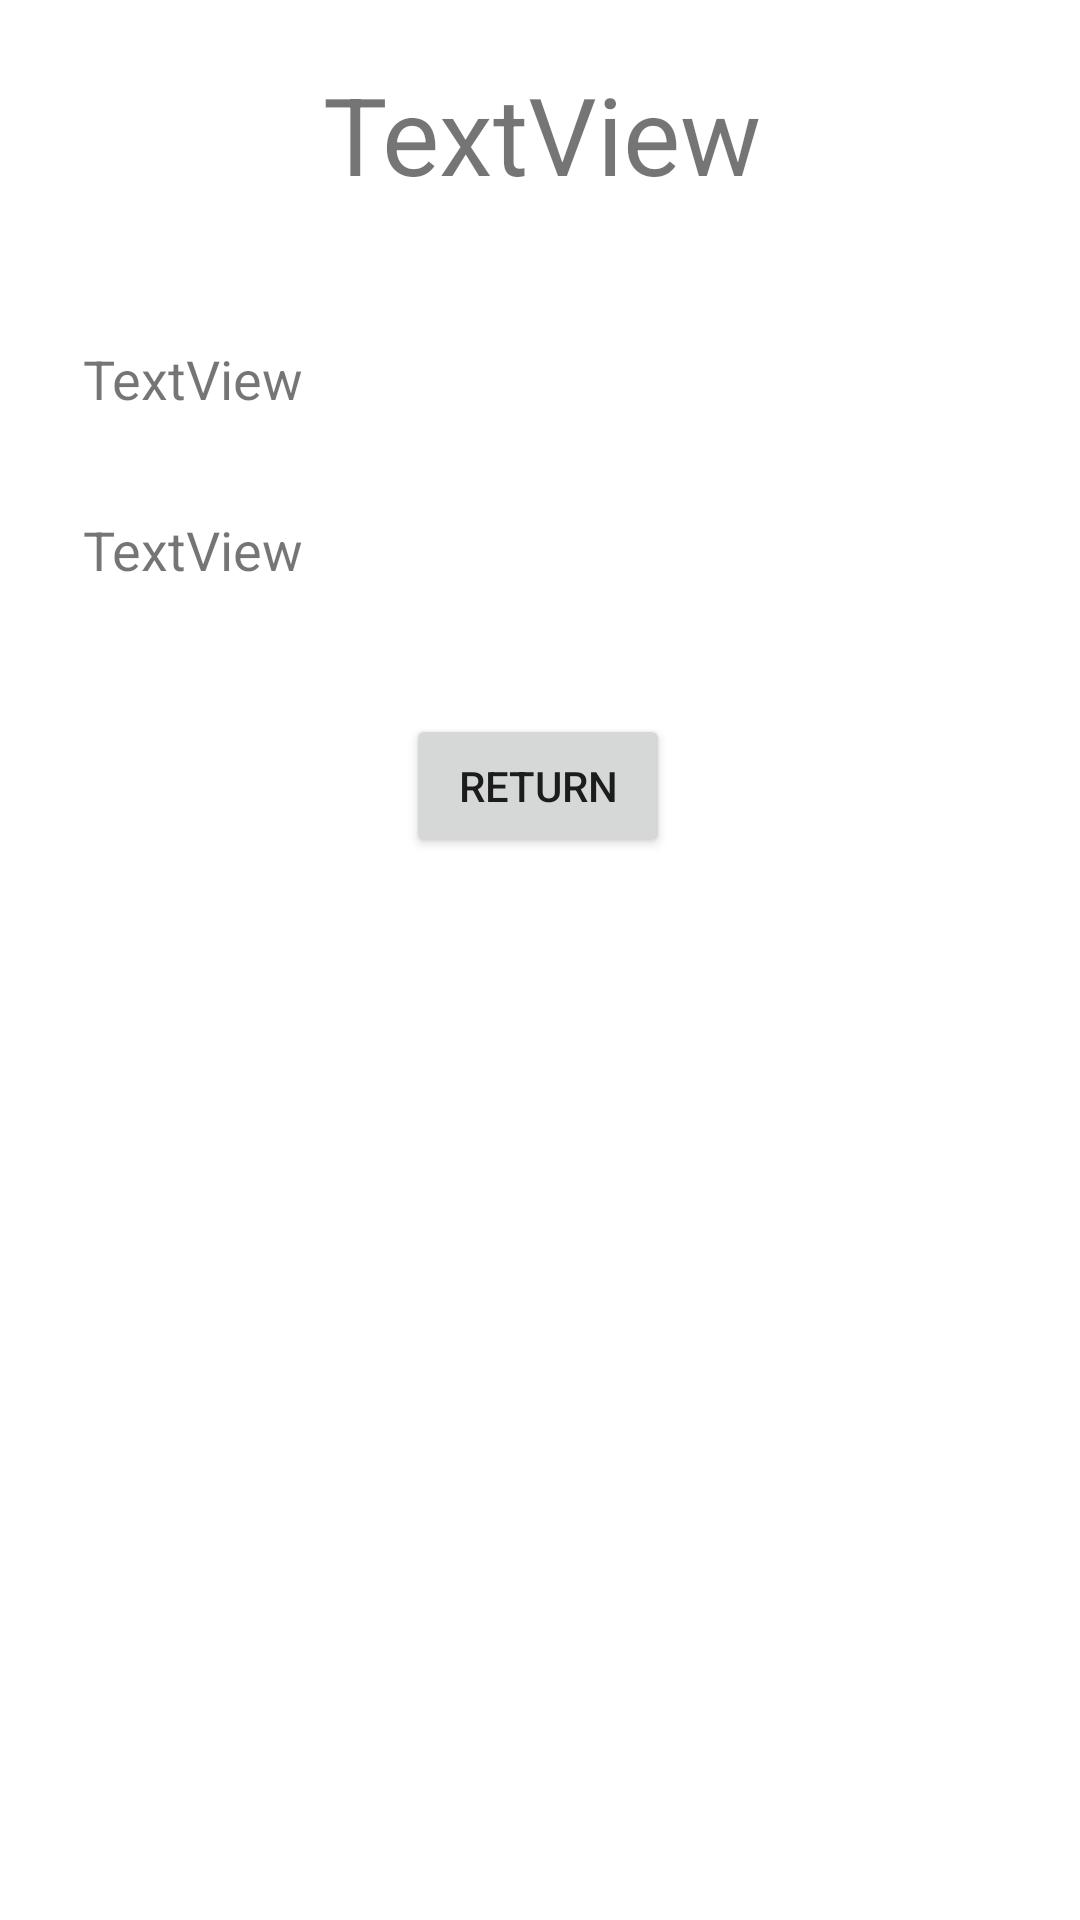

Android layout source for this screen:
<!-- AndroidManifest.xml: application theme Theme.SpyGame -->
<!-- res/layout/end_game_dialog.xml -->
<?xml version="1.0" encoding="utf-8"?>
<androidx.constraintlayout.widget.ConstraintLayout
    xmlns:android="http://schemas.android.com/apk/res/android"
    xmlns:app="http://schemas.android.com/apk/res-auto"
    xmlns:tools="http://schemas.android.com/tools"
    android:layout_width="match_parent"
    android:layout_height="match_parent">

    <TextView
        android:id="@+id/winner_text"
        android:layout_width="363dp"
        android:layout_height="62dp"
        android:text="TextView"
        android:textAlignment="center"
        android:textSize="36sp"
        app:layout_constraintBottom_toTopOf="@+id/return_to_menu"
        app:layout_constraintEnd_toEndOf="parent"
        app:layout_constraintStart_toStartOf="parent"
        app:layout_constraintTop_toTopOf="parent"
        app:layout_constraintVertical_bias="0.116" />

    <TextView
        android:id="@+id/civilian_word_display"
        android:layout_width="wrap_content"
        android:layout_height="wrap_content"
        android:text="TextView"
        android:textSize="18sp"
        app:layout_constraintBottom_toTopOf="@+id/spy_word_display"
        app:layout_constraintEnd_toEndOf="parent"
        app:layout_constraintHorizontal_bias="0.097"
        app:layout_constraintStart_toStartOf="parent"
        app:layout_constraintTop_toBottomOf="@+id/winner_text"
        app:layout_constraintVertical_bias="0.494" />

    <TextView
        android:id="@+id/spy_word_display"
        android:layout_width="wrap_content"
        android:layout_height="wrap_content"
        android:text="TextView"
        android:textSize="18sp"
        app:layout_constraintBottom_toTopOf="@+id/return_to_menu"
        app:layout_constraintEnd_toEndOf="parent"
        app:layout_constraintHorizontal_bias="0.097"
        app:layout_constraintStart_toStartOf="parent"
        app:layout_constraintTop_toBottomOf="@+id/winner_text"
        app:layout_constraintVertical_bias="0.676" />

    <Button
        android:id="@+id/return_to_menu"
        android:layout_width="wrap_content"
        android:layout_height="wrap_content"
        android:text="Return"
        app:layout_constraintBottom_toBottomOf="parent"
        app:layout_constraintEnd_toEndOf="parent"
        app:layout_constraintHorizontal_bias="0.498"
        app:layout_constraintStart_toStartOf="parent"
        app:layout_constraintTop_toTopOf="parent"
        app:layout_constraintVertical_bias="0.402" />
</androidx.constraintlayout.widget.ConstraintLayout>
<!-- resources referenced by this layout -->
<resources>
  <style name="Theme.SpyGame" parent="Theme.MaterialComponents.DayNight.DarkActionBar">
          
          <item name="colorPrimary">@color/purple_500</item>
          <item name="colorPrimaryVariant">@color/purple_700</item>
          <item name="colorOnPrimary">@color/white</item>
          
          <item name="colorSecondary">@color/teal_200</item>
          <item name="colorSecondaryVariant">@color/teal_700</item>
          <item name="colorOnSecondary">@color/black</item>
          
          <item name="android:statusBarColor" tools:targetApi="l">?attr/colorPrimaryVariant</item>
          
      </style>
  <!-- not gathered from this repository: default colours our renderer supplied (Android Studio template values) -->
  <color name="purple_500">#FF6200EE</color>
  <color name="purple_700">#FF3700B3</color>
  <color name="teal_200">#FF03DAC5</color>
  <color name="teal_700">#FF018786</color>
  <color name="black">#FF000000</color>
  <color name="white">#FFFFFFFF</color>
</resources>
